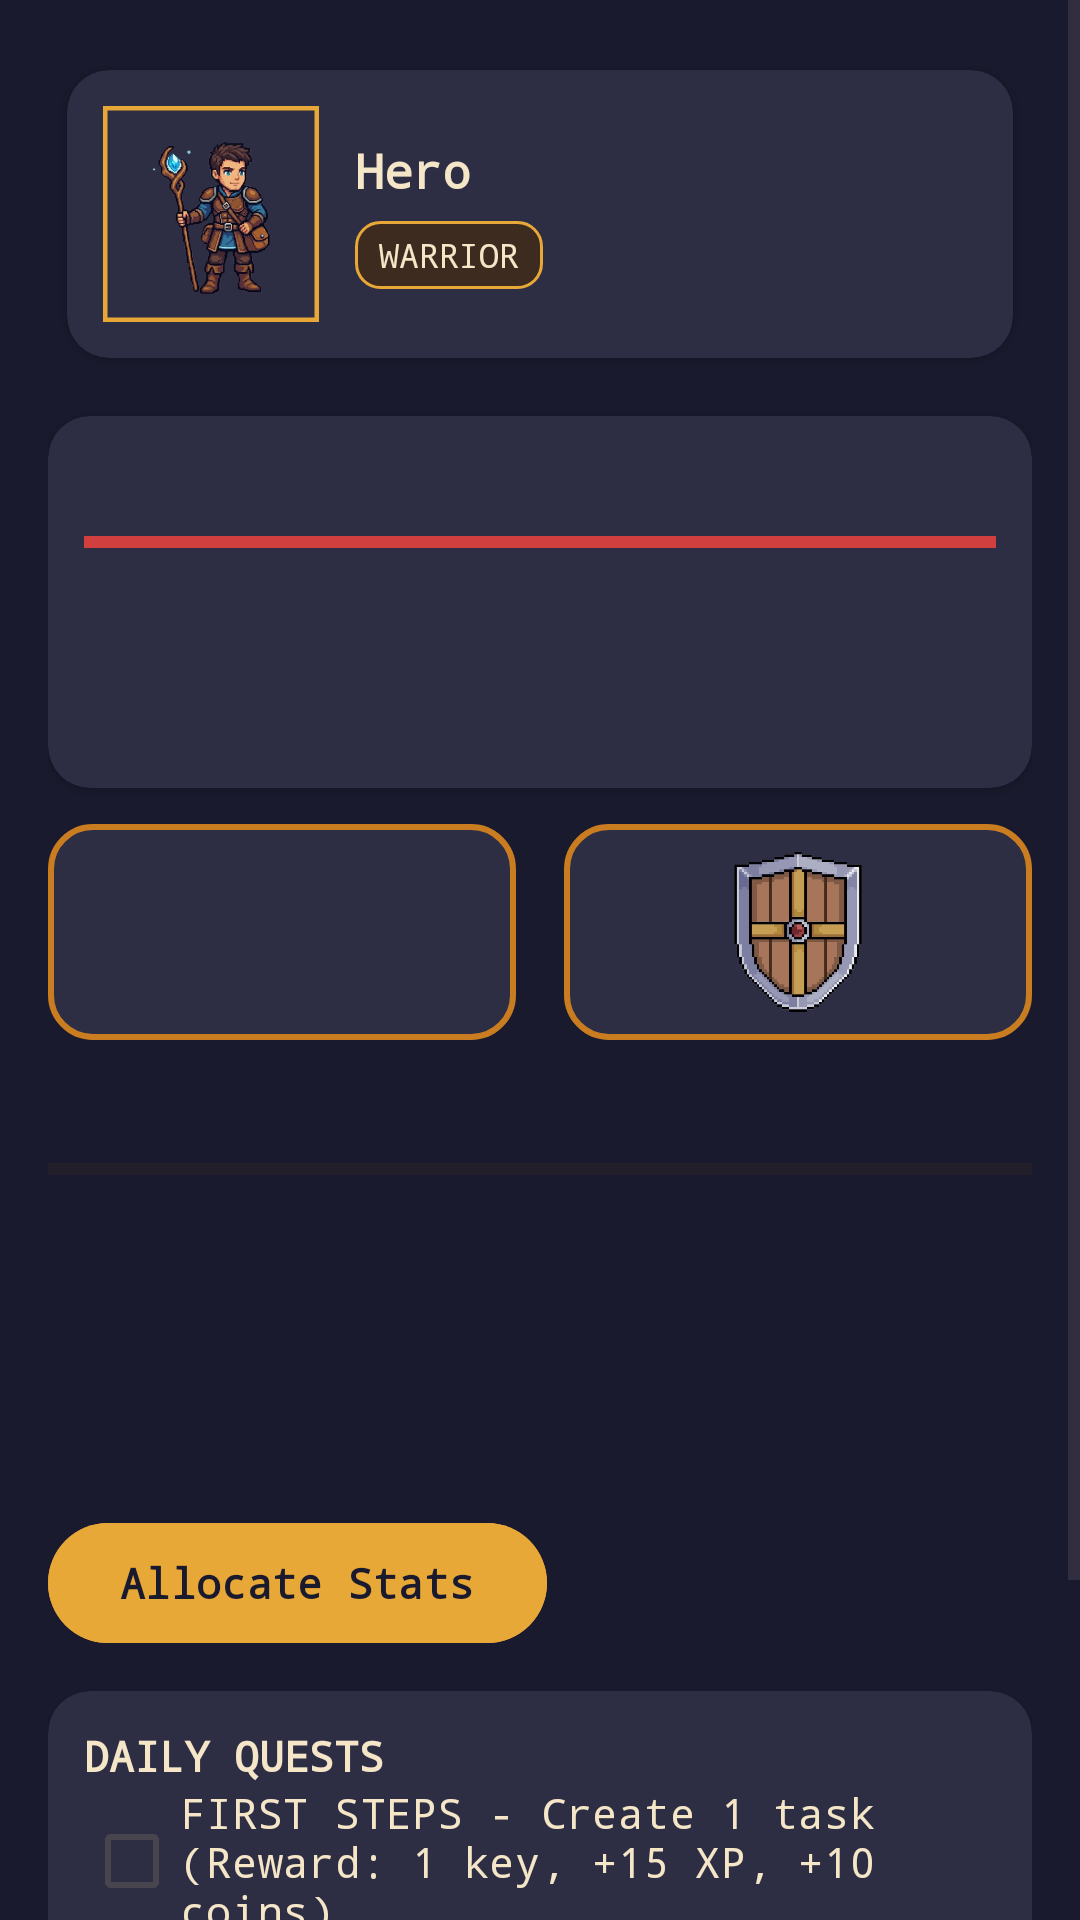

Produce the Android XML layout that renders to this screen, including the resource entries it uses.
<!-- AndroidManifest.xml: application theme Theme.TodoQuest -->
<!-- res/layout/fragment_home.xml -->
<?xml version="1.0" encoding="utf-8"?>
<ScrollView xmlns:android="http://schemas.android.com/apk/res/android"
    xmlns:app="http://schemas.android.com/apk/res-auto"
    android:layout_width="match_parent"
    android:layout_height="match_parent"
    android:background="@color/dungeon_stone_dark"
    android:fillViewport="true">

    <LinearLayout
        android:layout_width="match_parent"
        android:layout_height="wrap_content"
        android:orientation="vertical"
        android:padding="16dp">

        <androidx.cardview.widget.CardView
            android:layout_width="match_parent"
            android:layout_height="wrap_content"
            android:backgroundTint="@color/dungeon_stone_mid"
            app:cardCornerRadius="14dp"
            app:cardElevation="2dp"
            app:cardUseCompatPadding="true"
            app:strokeColor="@color/amber"
            app:strokeWidth="2dp">

            <LinearLayout
                android:layout_width="match_parent"
                android:layout_height="wrap_content"
                android:gravity="center_vertical"
                android:orientation="horizontal"
                android:padding="12dp">

                <com.google.android.material.imageview.ShapeableImageView
                    android:id="@+id/iv_hero_avatar"
                    android:layout_width="72dp"
                    android:layout_height="72dp"
                    android:contentDescription="@string/hero_avatar"
                    android:scaleType="centerCrop"
                    android:src="@drawable/maleoption1"
                    app:strokeColor="@color/amber"
                    app:strokeWidth="3dp" />

                <LinearLayout
                    android:layout_width="0dp"
                    android:layout_height="wrap_content"
                    android:layout_marginStart="12dp"
                    android:layout_weight="1"
                    android:orientation="vertical">

                    <TextView
                        android:id="@+id/tv_hero_name"
                        android:layout_width="wrap_content"
                        android:layout_height="wrap_content"
                        android:text="Hero"
                        android:textColor="@color/parchment"
                        android:textSize="16sp"
                        android:textStyle="bold"
                        android:typeface="monospace" />

                    <TextView
                        android:id="@+id/tv_class_badge"
                        android:layout_width="wrap_content"
                        android:layout_height="wrap_content"
                        android:layout_marginTop="6dp"
                        android:background="@drawable/bg_badge"
                        android:paddingHorizontal="8dp"
                        android:paddingVertical="4dp"
                        android:text="WARRIOR"
                        android:textColor="@color/parchment"
                        android:textSize="11sp"
                        android:typeface="monospace" />
                </LinearLayout>
            </LinearLayout>
        </androidx.cardview.widget.CardView>

        <androidx.cardview.widget.CardView
            android:layout_width="match_parent"
            android:layout_height="wrap_content"
            android:layout_marginTop="12dp"
            android:backgroundTint="@color/dungeon_stone_mid"
            app:cardCornerRadius="14dp"
            app:strokeColor="@color/amber"
            app:strokeWidth="2dp">

            <LinearLayout
                android:layout_width="match_parent"
                android:layout_height="wrap_content"
                android:orientation="vertical"
                android:padding="12dp">

                <TextView
                    android:id="@+id/tv_health"
                    android:layout_width="wrap_content"
                    android:layout_height="wrap_content"
                    android:textColor="@color/parchment"
                    android:textStyle="bold"
                    android:typeface="monospace" />

                <ProgressBar
                    android:id="@+id/pb_health"
                    style="?android:attr/progressBarStyleHorizontal"
                    android:layout_width="match_parent"
                    android:layout_height="10dp"
                    android:layout_marginTop="6dp"
                    android:max="100"
                    android:progress="100"
                    android:progressTint="#D1403F" />

                <TextView
                    android:id="@+id/tv_strength"
                    android:layout_width="wrap_content"
                    android:layout_height="wrap_content"
                    android:layout_marginTop="8dp"
                    android:textColor="@color/amber"
                    android:typeface="monospace" />

                <TextView
                    android:id="@+id/tv_speed"
                    android:layout_width="wrap_content"
                    android:layout_height="wrap_content"
                    android:textColor="#55A8FF"
                    android:typeface="monospace" />

                <TextView
                    android:id="@+id/tv_defense"
                    android:layout_width="wrap_content"
                    android:layout_height="wrap_content"
                    android:textColor="#B0B0B0"
                    android:typeface="monospace" />
            </LinearLayout>
        </androidx.cardview.widget.CardView>

        <LinearLayout
            android:layout_width="match_parent"
            android:layout_height="wrap_content"
            android:layout_marginTop="12dp"
            android:orientation="horizontal">

            <ImageButton
                android:id="@+id/btn_weapon_slot"
                android:layout_width="0dp"
                android:layout_height="72dp"
                android:layout_marginEnd="8dp"
                android:layout_weight="1"
                android:background="@drawable/bg_avatar_unselected"
                android:contentDescription="@string/weapon_slot"
                android:padding="8dp"
                android:scaleType="fitCenter"
                android:src="@drawable/sword" />

            <ImageButton
                android:id="@+id/btn_shield_slot"
                android:layout_width="0dp"
                android:layout_height="72dp"
                android:layout_marginStart="8dp"
                android:layout_weight="1"
                android:background="@drawable/bg_avatar_unselected"
                android:contentDescription="@string/shield_slot"
                android:padding="8dp"
                android:scaleType="fitCenter"
                android:src="@drawable/shield" />
        </LinearLayout>

        <TextView
            android:id="@+id/tv_xp_label"
            android:layout_width="wrap_content"
            android:layout_height="wrap_content"
            android:layout_marginTop="12dp"
            android:textColor="@color/parchment"
            android:typeface="monospace" />

        <ProgressBar
            android:id="@+id/pb_xp"
            style="?android:attr/progressBarStyleHorizontal"
            android:layout_width="match_parent"
            android:layout_height="12dp"
            android:layout_marginTop="6dp"
            android:max="100"
            android:progress="0"
            android:progressTint="@color/amber"
            android:progressBackgroundTint="@color/dungeon_brown" />

        <LinearLayout
            android:layout_width="match_parent"
            android:layout_height="wrap_content"
            android:layout_marginTop="12dp"
            android:orientation="vertical">

            <TextView
                android:id="@+id/tv_streak"
                android:layout_width="wrap_content"
                android:layout_height="wrap_content"
                android:textColor="@color/amber"
                android:typeface="monospace" />

            <TextView
                android:id="@+id/tv_coins"
                android:layout_width="wrap_content"
                android:layout_height="wrap_content"
                android:layout_marginTop="4dp"
                android:textColor="@color/parchment"
                android:typeface="monospace" />

            <TextView
                android:id="@+id/tv_keys"
                android:layout_width="wrap_content"
                android:layout_height="wrap_content"
                android:layout_marginTop="4dp"
                android:textColor="@color/parchment"
                android:typeface="monospace" />

            <TextView
                android:id="@+id/tv_free_stats"
                android:layout_width="wrap_content"
                android:layout_height="wrap_content"
                android:layout_marginTop="6dp"
                android:textColor="@color/amber"
                android:textStyle="bold"
                android:typeface="monospace" />

            <com.google.android.material.button.MaterialButton
                android:id="@+id/btn_allocate_stats"
                android:layout_width="wrap_content"
                android:layout_height="wrap_content"
                android:layout_marginTop="6dp"
                android:backgroundTint="@color/amber"
                android:text="@string/allocate_stats"
                android:textColor="@color/dungeon_stone_dark"
                android:textStyle="bold"
                android:typeface="monospace" />
        </LinearLayout>

        <androidx.cardview.widget.CardView
            android:layout_width="match_parent"
            android:layout_height="wrap_content"
            android:layout_marginTop="12dp"
            android:backgroundTint="@color/dungeon_stone_mid"
            app:cardCornerRadius="14dp"
            app:strokeColor="@color/amber"
            app:strokeWidth="2dp">

            <LinearLayout
                android:layout_width="match_parent"
                android:layout_height="wrap_content"
                android:orientation="vertical"
                android:padding="12dp">

                <TextView
                    android:layout_width="wrap_content"
                    android:layout_height="wrap_content"
                    android:text="@string/daily_quests"
                    android:textColor="@color/parchment"
                    android:textStyle="bold"
                    android:typeface="monospace" />

                <CheckBox
                    android:id="@+id/cb_daily_created"
                    android:layout_width="wrap_content"
                    android:layout_height="wrap_content"
                    android:clickable="false"
                    android:focusable="false"
                    android:text="@string/daily_first_steps"
                    android:textColor="@color/parchment"
                    android:typeface="monospace" />

                <CheckBox
                    android:id="@+id/cb_daily_completed"
                    android:layout_width="wrap_content"
                    android:layout_height="wrap_content"
                    android:clickable="false"
                    android:focusable="false"
                    android:text="@string/daily_quest_slayer"
                    android:textColor="@color/parchment"
                    android:typeface="monospace" />

                <CheckBox
                    android:id="@+id/cb_daily_combo"
                    android:layout_width="wrap_content"
                    android:layout_height="wrap_content"
                    android:clickable="false"
                    android:focusable="false"
                    android:text="@string/daily_dungeon_ready"
                    android:textColor="@color/parchment"
                    android:typeface="monospace" />
            </LinearLayout>
        </androidx.cardview.widget.CardView>

    </LinearLayout>
</ScrollView>
<!-- resources referenced by this layout -->
<resources>
  <color name="amber">#E8A838</color>
  <color name="dungeon_brown">#3D2B1F</color>
  <color name="dungeon_stone_dark">#1A1A2E</color>
  <color name="dungeon_stone_mid">#2D2D44</color>
  <color name="parchment">#F5E6C8</color>
  <!-- drawable bg_avatar_unselected (drawable) -->
  <?xml version="1.0" encoding="utf-8"?>
  <shape xmlns:android="http://schemas.android.com/apk/res/android" android:shape="rectangle">
      <solid android:color="@color/dungeon_stone_mid" />
      <corners android:radius="14dp" />
      <stroke android:width="2dp" android:color="@color/amber_dim" />
  </shape>
  <!-- drawable bg_badge (drawable) -->
  <?xml version="1.0" encoding="utf-8"?>
  <shape xmlns:android="http://schemas.android.com/apk/res/android" android:shape="rectangle">
      <solid android:color="@color/dungeon_brown" />
      <corners android:radius="8dp" />
      <stroke android:width="1dp" android:color="@color/amber" />
  </shape>
  <!-- drawable maleoption1: png bitmap (drawable, 136563 bytes) -->
  <!-- drawable shield: png bitmap (drawable, 155837 bytes) -->
  <string name="allocate_stats">Allocate Stats</string>
  <string name="daily_dungeon_ready">DUNGEON READY - Both done (Reward: 1 key, +30 XP, +20 coins)</string>
  <string name="daily_first_steps">FIRST STEPS - Create 1 task (Reward: 1 key, +15 XP, +10 coins)</string>
  <string name="daily_quest_slayer">QUEST SLAYER - Complete 1 task (Reward: 1 key, +25 XP, +15 coins)</string>
  <string name="daily_quests">DAILY QUESTS</string>
  <string name="hero_avatar">Hero avatar</string>
  <string name="shield_slot">Shield Slot</string>
  <string name="weapon_slot">Weapon Slot</string>
  <style name="Theme.TodoQuest" parent="Base.Theme.TodoQuest" />
  <color name="amber_dim">#C97D20</color>
  <style name="Base.Theme.TodoQuest" parent="Theme.Material3.DayNight.NoActionBar">
          
          
      </style>
</resources>
